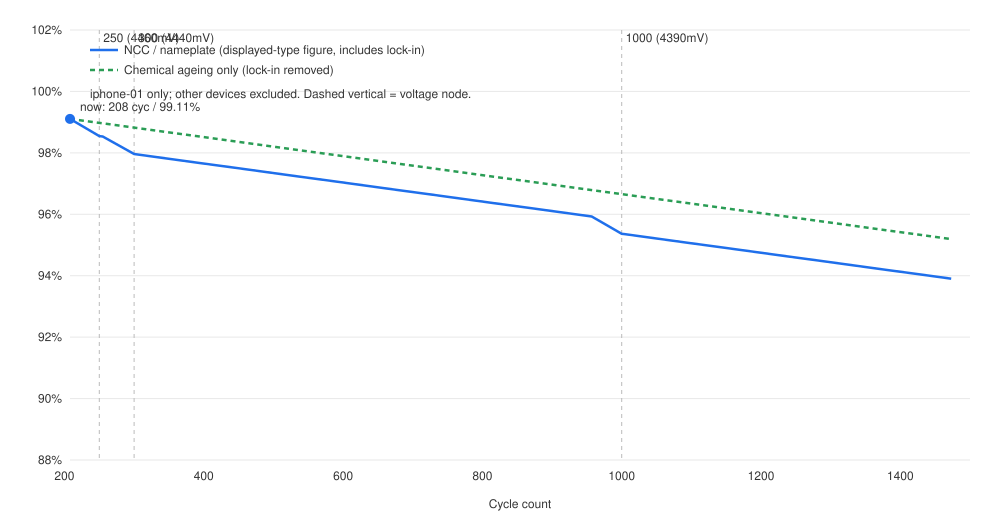

The table this chart was drawn from, first rows:
date, days_from_base, cycle, vac_voltage_limit_mv, ncc_health_pct, plateau_loss_pp, node_lockin_pp, chemical_only_pct, apple_display_observed_or_na
2026-11-15, 0.0, 208, 4480, 99.11, 0.0, 0.0, 99.11, 101
2026-12-12, 27.3, 250, 4460, 98.55, 0.13, 0.43, 98.98, 
2026-12-15, 30.5, 255, 4460, 98.53, 0.145, 0.43, 98.96, 
2027-01-13, 59.8, 300, 4440, 97.96, 0.285, 0.86, 98.82, 
2027-01-15, 61.1, 302, 4440, 97.95, 0.291, 0.86, 98.81, 
2027-02-14, 91.6, 349, 4440, 97.81, 0.436, 0.86, 98.67, 
2027-03-16, 121.5, 395, 4440, 97.67, 0.579, 0.86, 98.53, 
2027-04-16, 152.1, 442, 4440, 97.52, 0.724, 0.86, 98.38, 
2027-05-16, 182.6, 489, 4440, 97.38, 0.869, 0.86, 98.24, 
2027-06-16, 213.2, 536, 4440, 97.23, 1.015, 0.86, 98.09, 
2027-07-16, 243.7, 583, 4440, 97.09, 1.16, 0.86, 97.95, 
2027-08-16, 274.3, 630, 4440, 96.94, 1.306, 0.86, 97.8, 
2027-09-15, 304.2, 676, 4440, 96.8, 1.448, 0.86, 97.66, 
2027-10-15, 334.7, 723, 4440, 96.65, 1.593, 0.86, 97.51, 
2027-11-15, 365.3, 770, 4440, 96.51, 1.739, 0.86, 97.37, 
2027-12-15, 395.8, 817, 4440, 96.36, 1.884, 0.86, 97.22, 
2028-01-15, 426.4, 864, 4440, 96.22, 2.029, 0.86, 97.08, 
2028-02-14, 456.9, 911, 4440, 96.07, 2.175, 0.86, 96.93, 
2028-03-15, 486.8, 957, 4440, 95.93, 2.317, 0.86, 96.79, 
2028-04-12, 514.8, 1000, 4390, 95.37, 2.45, 1.29, 96.66, 
2028-04-15, 517.4, 1004, 4390, 95.35, 2.463, 1.29, 96.64, 
2028-05-15, 547.9, 1051, 4390, 95.21, 2.608, 1.29, 96.5, 
2028-06-15, 578.4, 1098, 4390, 95.06, 2.753, 1.29, 96.35, 
2028-07-15, 609.0, 1145, 4390, 94.92, 2.899, 1.29, 96.21, 
2028-08-15, 639.5, 1192, 4390, 94.77, 3.044, 1.29, 96.06, 
2028-09-14, 669.4, 1238, 4390, 94.63, 3.187, 1.29, 95.92, 
2028-10-14, 700.0, 1285, 4390, 94.48, 3.332, 1.29, 95.77, 
2028-11-14, 730.5, 1332, 4390, 94.34, 3.477, 1.29, 95.63, 
2028-12-15, 761.1, 1379, 4390, 94.19, 3.623, 1.29, 95.48, 
2029-01-14, 791.6, 1426, 4390, 94.05, 3.768, 1.29, 95.34, 
2029-02-14, 822.2, 1473, 4390, 93.9, 3.914, 1.29, 95.19, 
